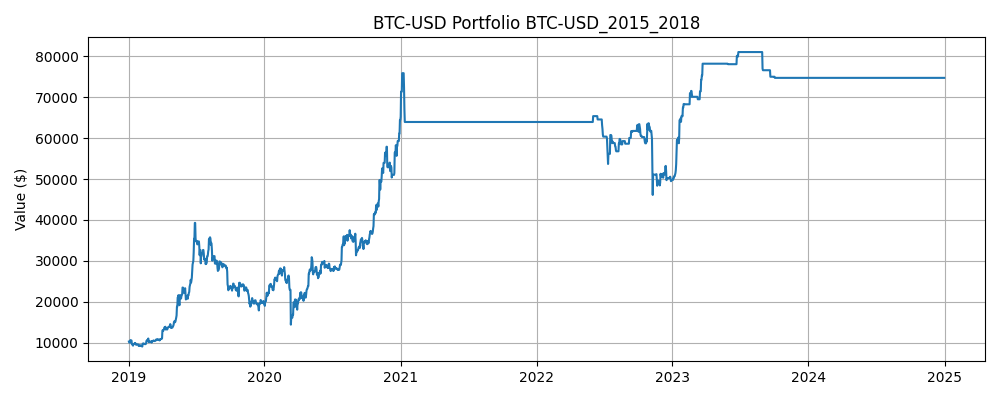

Source data for this figure (header and first rows):
Date, Close, High, Low, Open, Volume, SMA_5, SMA_10, Zscore_10, Return_1, Volatility_5, Label, Predicted, Position, Return, Strategy Return, Portfolio Value
2019-01-01, 3844, 3851, 3707, 3747, 4324200990, 3839, 3860, -0.1381, 0.02694, 0.04305, 1, 1, 0.0, , , 
2019-01-02, 3943, 3948, 3817, 3849, 5244856836, 3843, 3855, 0.7747, 0.02599, 0.02849, 0, 1, 1.0, 0.02599, 0.02599, 10260
2019-01-03, 3837, 3936, 3826, 3931, 4530215219, 3846, 3830, 0.07573, -0.02705, 0.02865, 1, 1, 1.0, -0.02705, -0.02705, 9982
2019-01-04, 3858, 3866, 3784, 3832, 4847965467, 3845, 3835, 0.2759, 0.005467, 0.02819, 0, 1, 1.0, 0.005467, 0.005467, 10037
2019-01-05, 3845, 3905, 3837, 3852, 5137609824, 3865, 3833, 0.1411, -0.003246, 0.02245, 1, 1, 1.0, -0.003246, -0.003246, 10004
2019-01-06, 4077, 4093, 3827, 3837, 5597027440, 3912, 3876, 2.248, 0.06019, 0.03285, 0, 1, 1.0, 0.06019, 0.06019, 10607
2019-01-07, 4025, 4093, 4021, 4079, 5228625637, 3928, 3886, 1.388, -0.0126, 0.03335, 1, 1, 1.0, -0.0126, -0.0126, 10473
2019-01-08, 4031, 4109, 3997, 4028, 5306593305, 3967, 3907, 1.158, 0.001391, 0.02872, 1, 1, 1.0, 0.001391, 0.001391, 10487
2019-01-09, 4035, 4068, 4023, 4032, 5115905225, 4003, 3924, 0.9857, 0.001104, 0.02897, 0, 1, 1.0, 0.001104, 0.001104, 10499
2019-01-10, 3679, 4064, 3659, 4034, 6874143796, 3969, 3917, -1.898, -0.08831, 0.05313, 1, 1, 1.0, -0.08831, -0.08831, 9572
2019-01-11, 3687, 3714, 3653, 3674, 5538712865, 3892, 3902, -1.487, 0.002294, 0.03911, 0, 1, 1.0, 0.002294, 0.002294, 9594
2019-01-12, 3661, 3699, 3654, 3687, 4778170883, 3819, 3874, -1.313, -0.007069, 0.03942, 0, 1, 1.0, -0.007069, -0.007069, 9526
2019-01-13, 3553, 3675, 3545, 3659, 4681302466, 3723, 3845, -1.529, -0.02959, 0.038, 1, 1, 1.0, -0.02959, -0.02959, 9244
2019-01-14, 3706, 3728, 3552, 3557, 5651384490, 3657, 3830, -0.6326, 0.04309, 0.04827, 0, 0, 1.0, 0.04309, 0.04309, 9642
2019-01-15, 3631, 3720, 3620, 3704, 5537192302, 3648, 3809, -0.8652, -0.02034, 0.02817, 1, 1, 0.0, -0.02034, -0.0, 9642
2019-01-16, 3655, 3686, 3625, 3632, 5394457145, 3641, 3766, -0.596, 0.006702, 0.02842, 1, 1, 1.0, 0.006702, 0.006702, 9707
2019-01-17, 3679, 3680, 3622, 3652, 5464420383, 3645, 3732, -0.3234, 0.006445, 0.02839, 0, 1, 1.0, 0.006445, 0.006445, 9770
2019-01-18, 3658, 3683, 3637, 3678, 5002961727, 3666, 3694, -0.2881, -0.005634, 0.02348, 1, 1, 1.0, -0.005634, -0.005634, 9714
2019-01-19, 3729, 3759, 3652, 3652, 5955691380, 3670, 3664, 1.359, 0.01934, 0.01498, 0, 1, 1.0, 0.01934, 0.01934, 9902
2019-01-20, 3601, 3743, 3583, 3725, 5582489560, 3664, 3656, -1.073, -0.03421, 0.02032, 0, 1, 1.0, -0.03421, -0.03421, 9564
2019-01-21, 3576, 3609, 3559, 3600, 5004347059, 3648, 3645, -1.239, -0.006937, 0.01986, 1, 1, 1.0, -0.006937, -0.006937, 9497
2019-01-22, 3605, 3621, 3540, 3575, 5313623556, 3634, 3639, -0.6112, 0.007982, 0.02008, 0, 1, 1.0, 0.007982, 0.007982, 9573
2019-01-23, 3585, 3623, 3565, 3606, 5433755649, 3619, 3642, -1.105, -0.005397, 0.02007, 1, 1, 1.0, -0.005397, -0.005397, 9521
2019-01-24, 3601, 3616, 3569, 3585, 5262869046, 3594, 3632, -0.6455, 0.004391, 0.01656, 0, 1, 1.0, 0.004391, 0.004391, 9563
2019-01-25, 3600, 3613, 3576, 3607, 5265847539, 3593, 3629, -0.5909, -0.0003054, 0.006331, 1, 1, 1.0, -0.0003054, -0.0003054, 9560
2019-01-26, 3602, 3655, 3593, 3600, 5098183235, 3599, 3623, -0.4315, 0.0007485, 0.005044, 0, 1, 1.0, 0.0007485, 0.0007485, 9567
2019-01-27, 3584, 3613, 3567, 3605, 5570752966, 3594, 3614, -0.6543, -0.005134, 0.004151, 0, 1, 1.0, -0.005134, -0.005134, 9518
2019-01-28, 3470, 3587, 3439, 3584, 6908930483, 3572, 3595, -2.026, -0.03167, 0.01453, 0, 1, 1.0, -0.03167, -0.03167, 9217
2019-01-29, 3448, 3476, 3401, 3469, 5897159493, 3541, 3567, -2.056, -0.006435, 0.01328, 1, 1, 1.0, -0.006435, -0.006435, 9158
2019-01-30, 3486, 3495, 3429, 3444, 5955112627, 3518, 3556, -1.127, 0.01104, 0.01578, 0, 1, 1.0, 0.01104, 0.01104, 9259
2019-01-31, 3458, 3505, 3448, 3485, 5831198271, 3489, 3544, -1.259, -0.008143, 0.01528, 1, 1, 1.0, -0.008143, -0.008143, 9183
2019-02-01, 3488, 3502, 3432, 3461, 5422926707, 3470, 3532, -0.6632, 0.00872, 0.01709, 1, 1, 1.0, 0.00872, 0.00872, 9263
2019-02-02, 3521, 3523, 3468, 3485, 5071623601, 3480, 3526, -0.07474, 0.009494, 0.00939, 0, 1, 1.0, 0.009494, 0.009494, 9351
2019-02-03, 3464, 3521, 3448, 3516, 5043937584, 3483, 3512, -0.7901, -0.0162, 0.01237, 0, 1, 1.0, -0.0162, -0.0162, 9200
2019-02-04, 3459, 3476, 3443, 3467, 5332718886, 3478, 3498, -0.7166, -0.001403, 0.01102, 1, 1, 1.0, -0.001403, -0.001403, 9187
2019-02-05, 3466, 3478, 3452, 3455, 5227549545, 3480, 3485, -0.4464, 0.002082, 0.01041, 0, 1, 1.0, 0.002082, 0.002082, 9206
2019-02-06, 3414, 3469, 3399, 3469, 5482196038, 3465, 3467, -1.915, -0.01517, 0.01117, 0, 1, 1.0, -0.01517, -0.01517, 9066
2019-02-07, 3399, 3428, 3394, 3415, 5004962683, 3441, 3460, -1.727, -0.004188, 0.008264, 1, 1, 1.0, -0.004188, -0.004188, 9028
2019-02-08, 3667, 3696, 3391, 3401, 7735623101, 3481, 3482, 2.504, 0.07863, 0.03781, 1, 1, 1.0, 0.07863, 0.07863, 9738
2019-02-09, 3671, 3680, 3647, 3672, 6158833645, 3524, 3501, 1.795, 0.001206, 0.0376, 1, 1, 1.0, 0.001206, 0.001206, 9750
2019-02-10, 3690, 3695, 3641, 3673, 6282256903, 3568, 3524, 1.505, 0.005171, 0.03741, 0, 1, 1.0, 0.005171, 0.005171, 9800
2019-02-11, 3648, 3696, 3642, 3696, 6277056434, 3615, 3540, 0.9333, -0.01132, 0.03671, 1, 1, 1.0, -0.01132, -0.01132, 9689
2019-02-12, 3654, 3669, 3619, 3643, 6480384532, 3666, 3553, 0.8273, 0.001397, 0.0361, 0, 1, 1.0, 0.001397, 0.001397, 9703
2019-02-13, 3632, 3670, 3617, 3654, 6438903823, 3659, 3570, 0.5206, -0.005873, 0.006614, 0, 1, 1.0, -0.005873, -0.005873, 9646
2019-02-14, 3617, 3646, 3608, 3631, 6271044418, 3648, 3586, 0.2744, -0.004182, 0.006421, 1, 1, 1.0, -0.004182, -0.004182, 9606
2019-02-15, 3621, 3648, 3608, 3617, 6091952231, 3634, 3601, 0.1854, 0.001087, 0.005287, 1, 1, 1.0, 0.001087, 0.001087, 9616
2019-02-16, 3630, 3653, 3615, 3615, 5934744052, 3631, 3623, 0.08384, 0.002479, 0.003744, 1, 1, 1.0, 0.002479, 0.002479, 9640
2019-02-17, 3674, 3681, 3619, 3633, 7039512503, 3635, 3650, 0.9409, 0.01214, 0.007075, 1, 1, 1.0, 0.01214, 0.01214, 9757
2019-02-18, 3916, 3937, 3670, 3671, 9908216640, 3691, 3675, 2.735, 0.06584, 0.02877, 1, 1, 1.0, 0.06584, 0.06584, 10399
2019-02-19, 3947, 4011, 3908, 3912, 9933626655, 3757, 3703, 1.988, 0.008014, 0.02715, 1, 1, 1.0, 0.008014, 0.008014, 10483
2019-02-20, 4000, 4000, 3926, 3947, 8693373948, 3833, 3734, 1.724, 0.01336, 0.02577, 0, 1, 1.0, 0.01336, 0.01336, 10623
2019-02-21, 3954, 4010, 3940, 4000, 7775128102, 3898, 3764, 1.147, -0.01143, 0.02876, 1, 1, 1.0, -0.01143, -0.01143, 10501
2019-02-22, 4006, 4007, 3951, 3952, 7826525254, 3964, 3800, 1.168, 0.013, 0.02872, 1, 1, 1.0, 0.013, 0.013, 10638
2019-02-23, 4143, 4166, 3969, 3999, 8922258316, 4010, 3851, 1.495, 0.0342, 0.01627, 0, 1, 1.0, 0.0342, 0.0342, 11002
2019-02-24, 3810, 4211, 3794, 4145, 10794227451, 3982, 3870, -0.3337, -0.08017, 0.04439, 1, 1, 1.0, -0.08017, -0.08017, 10120
2019-02-25, 3883, 3914, 3807, 3807, 9318796067, 3959, 3896, -0.08654, 0.01897, 0.04507, 0, 1, 1.0, 0.01897, 0.01897, 10312
2019-02-26, 3854, 3892, 3838, 3879, 7931218996, 3939, 3919, -0.509, -0.007299, 0.04497, 0, 1, 1.0, -0.007299, -0.007299, 10236
2019-02-27, 3851, 3889, 3787, 3857, 8301309684, 3908, 3936, -0.878, -0.0008589, 0.04405, 1, 1, 1.0, -0.0008589, -0.0008589, 10228
2019-02-28, 3855, 3906, 3846, 3848, 8399767798, 3851, 3930, -0.7513, 0.0009707, 0.03843, 1, 1, 1.0, 0.0009707, 0.0009707, 10238
2019-03-01, 3860, 3908, 3852, 3854, 7661247975, 3860, 3921, -0.6035, 0.001245, 0.009776, 1, 1, 1.0, 0.001245, 0.001245, 10250
... 2,132 more rows
